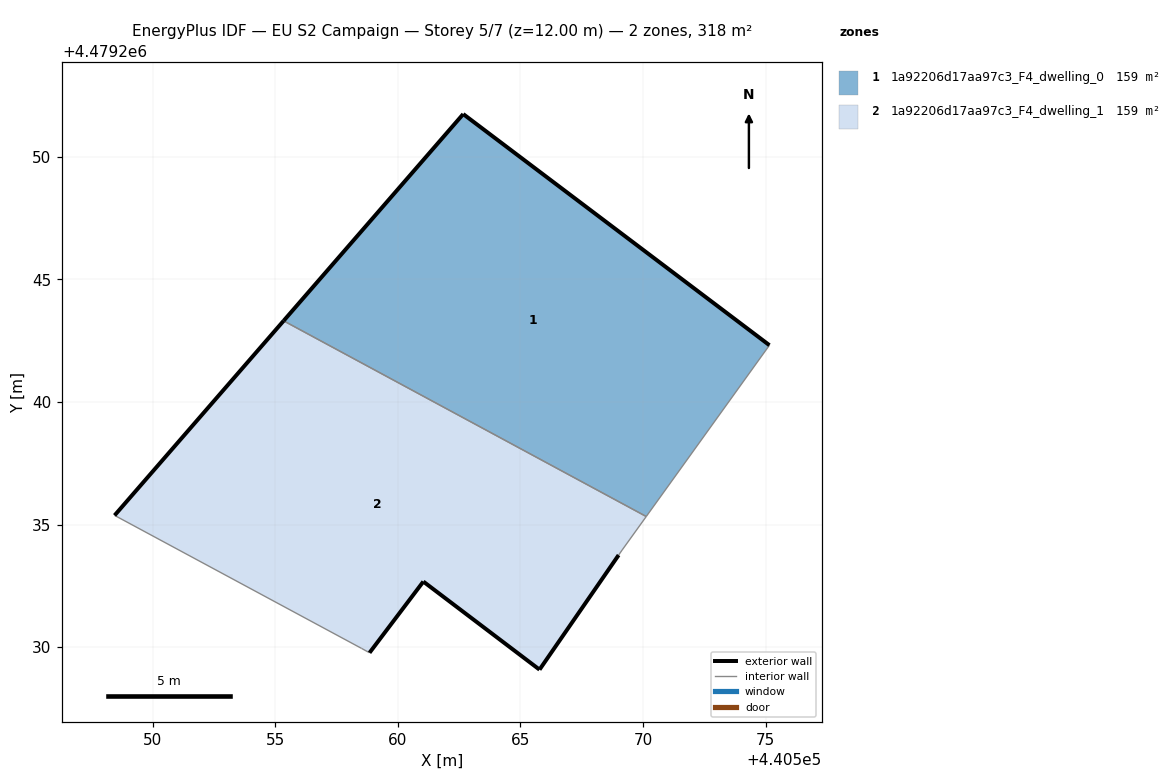
=== STOREY PLAN SPEC (per zone: floor XY polygon, exterior-wall plan segments, windows/doors) ===
zone 1: 1a92206d17aa97c3_F4_dwelling_0  (158.8 m²)
  floor: (440570.13, 4479235.33) (440575.15, 4479242.31) (440562.67, 4479251.73) (440555.34, 4479243.30)
  exterior wall: (440555.34, 4479243.30) – (440562.67, 4479251.73)  [11.2 m]
  exterior wall: (440562.67, 4479251.73) – (440575.15, 4479242.31)  [15.6 m]
  interior walls: 2
zone 2: 1a92206d17aa97c3_F4_dwelling_1  (158.8 m²)
  floor: (440565.78, 4479229.08) (440569.00, 4479233.75) (440569.15, 4479233.96) (440570.13, 4479235.33) (440555.34, 4479243.30) (440548.45, 4479235.37) (440558.52, 4479229.95) (440558.85, 4479229.77) (440561.04, 4479232.67)
  exterior wall: (440565.78, 4479229.08) – (440561.04, 4479232.67)  [5.9 m]
  exterior wall: (440561.04, 4479232.67) – (440558.85, 4479229.77)  [3.6 m]
  exterior wall: (440548.45, 4479235.37) – (440555.34, 4479243.30)  [10.5 m]
  exterior wall: (440569.00, 4479233.75) – (440565.78, 4479229.08)  [5.7 m]
  interior walls: 5

=== DERIVED (storey summary) ===
Building: EU S2 Campaign
Storey: 5 of 7  (floor level z = 12.00 m)
Storey gross floor area: 317.5 m²
Zones on this storey: 2
  - 1a92206d17aa97c3_F4_dwelling_0: floor 158.8 m²; exterior wall 26.8 m (80.4 m²); WWR 0.0%
  - 1a92206d17aa97c3_F4_dwelling_1: floor 158.8 m²; exterior wall 25.8 m (77.3 m²); WWR 0.0%
Zone adjacency (shared interzone walls):
  - 1a92206d17aa97c3_F4_dwelling_0 ↔ 1a92206d17aa97c3_F4_dwelling_1